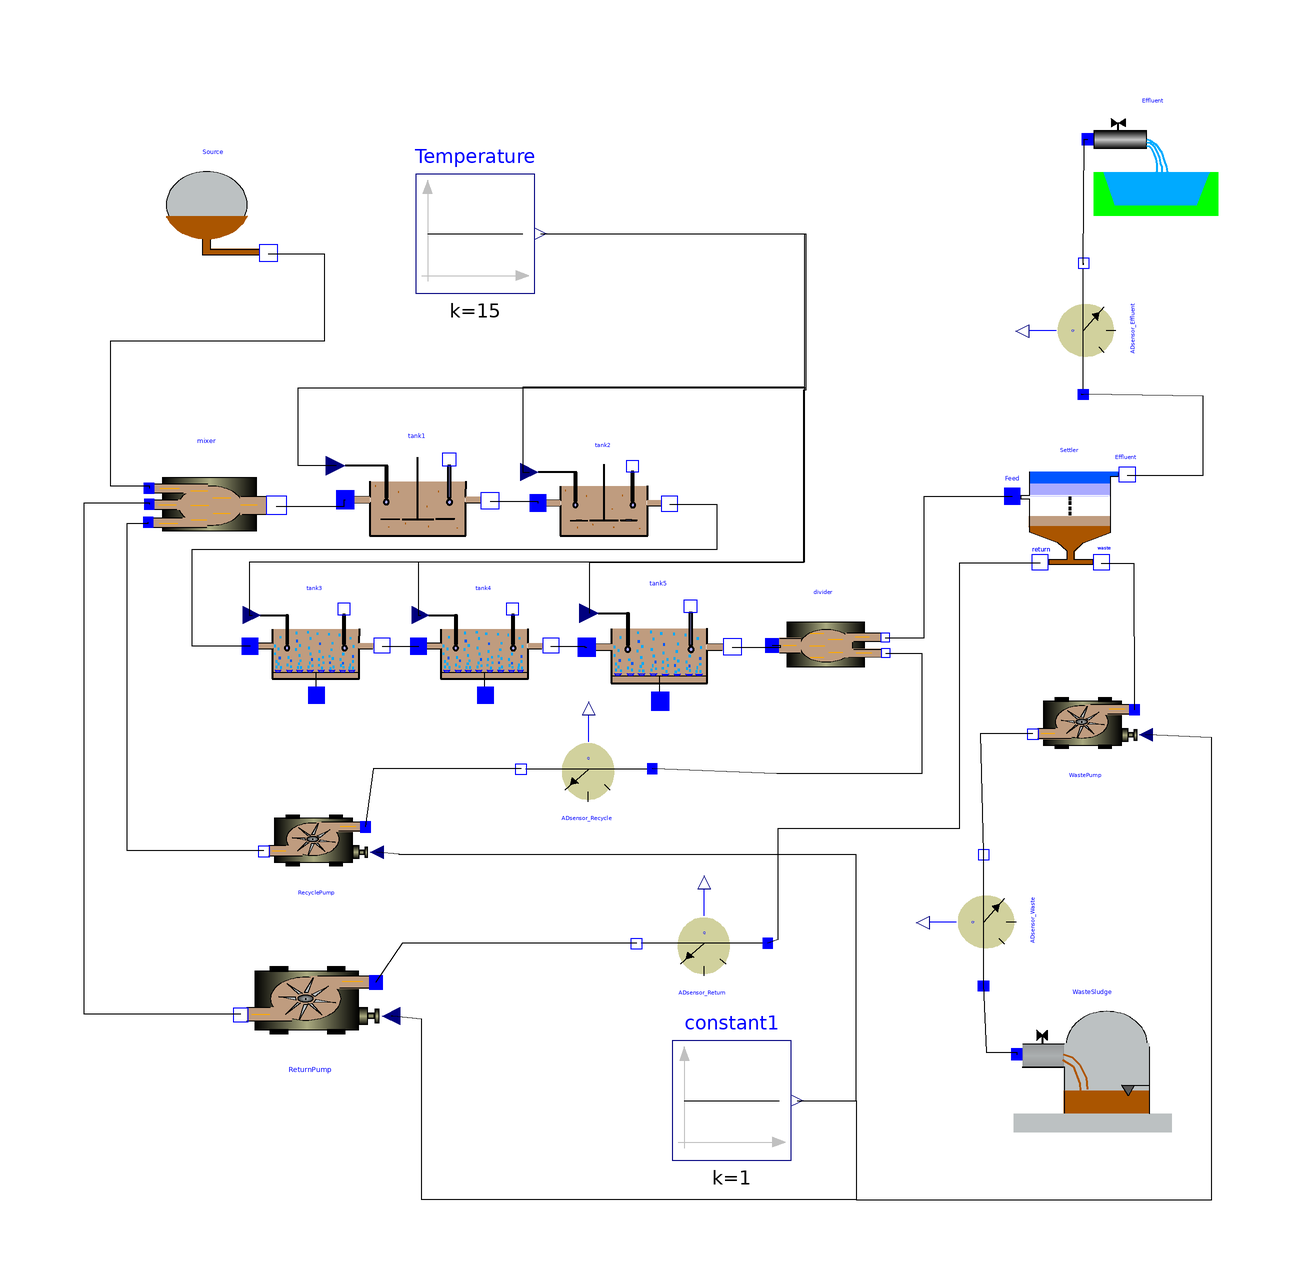

Above is the diagram view of the following Modelica model: its components placed by their Placement annotations and its connect equations drawn as lines.

model BSM1_Steady
  WasteWater.ASM1.Source Source annotation(Placement(visible = true, transformation(origin = {-72.8308,75.33159999999999}, extent = {{-13.2,-13.2},{13.2,13.2}}, rotation = 0)));
  Modelica.Blocks.Sources.Constant Temperature(k = 15) annotation(Placement(visible = true, transformation(origin = {-29.2493,71.84229999999999}, extent = {{-9.91736,-9.91736},{9.91736,9.91736}}, rotation = 0)));
  Modelica.Blocks.Sources.Constant constant1(k = 1) annotation(Placement(visible = true, transformation(origin = {13.5231,-72.5979}, extent = {{-9.91736,-9.91736},{9.91736,9.91736}}, rotation = 0)));
  WasteWater.ASM1.mixer3 mixer annotation(Placement(visible = true, transformation(origin = {-73.90300000000001,26.1201}, extent = {{-14.52,-14.52},{14.52,14.52}}, rotation = 0)));
  WasteWater.ASM1.SecClarModTakacs Settler(S1.X.start = 6394, S1.Si.start = 30, S1.Ss.start = 0.889, S1.So.start = 0.491, S1.Sno.start = 10.4, S1.Snh.start = 1.73, S1.Snd.start = 0.6879999999999999, S1.Salk.start = 4.13, S2.X.start = 356, S2.Si.start = 30, S2.Ss.start = 0.889, S2.So.start = 0.491, S2.Sno.start = 10.4, S2.Snh.start = 1.73, S2.Snd.start = 0.6879999999999999, S2.Salk.start = 4.13, S3.X.start = 356, S3.Si.start = 30, S3.Ss.start = 0.889, S3.So.start = 0.491, S3.Sno.start = 10.4, S3.Snh.start = 1.73, S3.Snd.start = 0.6879999999999999, S3.Salk.start = 4.13, S4.X.start = 356, S4.Si.start = 30, S4.Ss.start = 0.889, S4.So.start = 0.491, S4.Sno.start = 10.4, S4.Snh.start = 1.73, S4.Snd.start = 0.6879999999999999, S4.Salk.start = 4.13, S5.X.start = 356, S5.Si.start = 30, S5.Ss.start = 0.889, S5.So.start = 0.491, S5.Sno.start = 10.4, S5.Snh.start = 1.73, S5.Snd.start = 0.6879999999999999, S5.Salk.start = 4.13, S6.X.start = 356, S6.Si.start = 30, S6.Ss.start = 0.889, S6.So.start = 0.491, S6.Sno.start = 10.4, S6.Snh.start = 1.73, S6.Snd.start = 0.6879999999999999, S6.Salk.start = 4.13, S7.X.start = 69, S7.Si.start = 30, S7.Ss.start = 0.889, S7.So.start = 0.491, S7.Sno.start = 10.4, S7.Snh.start = 1.73, S7.Snd.start = 0.6879999999999999, S7.Salk.start = 4.13, S8.X.start = 29.5, S8.Si.start = 30, S8.Ss.start = 0.889, S8.So.start = 0.491, S8.Sno.start = 10.4, S8.Snh.start = 1.73, S8.Snd.start = 0.6879999999999999, S8.Salk.start = 4.13, S9.X.start = 18.1, S9.Si.start = 30, S9.Ss.start = 0.889, S9.So.start = 0.491, S9.Sno.start = 10.4, S9.Snh.start = 1.73, S9.Snd.start = 0.6879999999999999, S9.Salk.start = 4.13, S10.X.start = 12.5, S10.Si.start = 30, S10.Ss.start = 0.889, S10.So.start = 0.491, S10.Sno.start = 10.4, S10.Snh.start = 1.73, S10.Snd.start = 0.6879999999999999, S10.Salk.start = 4.13) annotation(Placement(visible = true, transformation(origin = {69.87949999999999,26.506}, extent = {{-12,-12},{12,12}}, rotation = 0)));
  WasteWater.ASM1.EffluentSink Effluent annotation(Placement(visible = true, transformation(origin = {83.8554,84.8193}, extent = {{-12,-12},{12,12}}, rotation = 0)));
  WasteWater.ASM1.SludgeSink WasteSludge annotation(Placement(visible = true, transformation(origin = {73.7179,-64.7069}, extent = {{-13.2,-13.2},{13.2,13.2}}, rotation = 0)));
  WasteWater.ASM1.divider2 divider annotation(Placement(visible = true, transformation(origin = {28.8256,2.84698}, extent = {{-12,-12},{12,12}}, rotation = 0)));
  WasteWater.ASM1.nitri tank4(Si(start = 30), Ss(start = 0.995), Xi(start = 1149), Xs(start = 55.7), Xbh(start = 2559), Xba(start = 150), Xp(start = 451), So(start = 2.43), Sno(start = 9.300000000000001), Snh(start = 2.97), Snd(start = 0.767), Xnd(start = 3.88), Salk(start = 4.29), V = 1333, To = 0.0) annotation(Placement(visible = true, transformation(origin = {-27.758,3.55872}, extent = {{-12,-12},{12,12}}, rotation = 0)));
  WasteWater.ASM1.deni tank2(Si(start = 30), Ss(start = 1.46), Xi(start = 1149), Xs(start = 76.40000000000001), Xbh(start = 2553), Xba(start = 148), Xp(start = 450), So(start = 6.31e-05), Sno(start = 3.66), Snh(start = 8.34), Snd(start = 0.882), Xnd(start = 5.03), Salk(start = 5.08)) annotation(Placement(visible = true, transformation(origin = {-7.82918,27.4021}, extent = {{-12,-12},{12,12}}, rotation = 0)));
  WasteWater.ASM1.nitri tank3(Si(start = 30), Ss(start = 1.15), Xi(start = 1149), Xs(start = 64.90000000000001), Xbh(start = 2557), Xba(start = 149), Xp(start = 450), So(start = 1.72), Sno(start = 6.54), Snh(start = 5.55), Snd(start = 0.829), Xnd(start = 4.39), Salk(start = 4.67), V = 1333, To = 0.0) annotation(Placement(visible = true, transformation(origin = {-55.8719,3.55872}, extent = {{-12,-12},{12,12}}, rotation = 0)));
  WasteWater.ASM1.deni tank1(Si(start = 30), Ss(start = 2.81), Xi(start = 1149), Xs(start = 82.09999999999999), Xbh(start = 2552), Xba(start = 148), Xp(start = 449), So(start = 0.0043), Sno(start = 5.37), Snh(start = 7.92), Snd(start = 1.22), Xnd(start = 5.28), Salk(start = 4.93)) annotation(Placement(visible = true, transformation(origin = {-38.8594,27.9724}, extent = {{-13.2,-13.2},{13.2,13.2}}, rotation = 0)));
  WasteWater.ASM1.nitri tank5(Si(start = 30), Ss(start = 0.889), Xi(start = 1149), Xs(start = 49.3), Xbh(start = 2559), Xba(start = 150), Xp(start = 452), So(start = 0.491), Sno(start = 10.4), Snh(start = 1.73), Snd(start = 0.6879999999999999), Xnd(start = 3.53), Salk(start = 4.13), Kla = 53, V = 1333, To = 112) annotation(Placement(visible = true, transformation(origin = {1.3874,3.41715}, extent = {{-13.2,-13.2},{13.2,13.2}}, rotation = 0)));
  WasteWater.ASM1.pump WastePump(Q_max = 385) annotation(Placement(visible = true, transformation(origin = {72.2891,-9.15663}, extent = {{12,12},{-12,-12}}, rotation = 0)));
  WasteWater.ASM1.ADsensor_Q ADsensor_Waste annotation(Placement(visible = true, transformation(origin = {54.4578,-42.4096}, extent = {{-12,12},{12,-12}}, rotation = 90)));
  WasteWater.ASM1.ADsensor_Q ADsensor_Effluent annotation(Placement(visible = true, transformation(origin = {71.0881,56.1841}, extent = {{12,-12},{-12,12}}, rotation = -90)));
  WasteWater.ASM1.ADsensor_Q ADsensor_Return annotation(Placement(visible = true, transformation(origin = {8.4072,-45.3887}, extent = {{12,12},{-12,-12}}, rotation = 0)));
  WasteWater.ASM1.pump ReturnPump(Q_max = 18446) annotation(Placement(visible = true, transformation(origin = {-56.9087,-55.1746}, extent = {{15.972,15.972},{-15.972,-15.972}}, rotation = 0)));
  WasteWater.ASM1.pump RecyclePump(Q_min = 0.0, Q_max = 55338) annotation(Placement(visible = true, transformation(origin = {-55.8813,-28.6996}, extent = {{12,12},{-12,-12}}, rotation = 0)));
  WasteWater.ASM1.ADsensor_Q ADsensor_Recycle annotation(Placement(visible = true, transformation(origin = {-10.8545,-16.3255}, extent = {{12,12},{-12,-12}}, rotation = 0)));
equation
  connect(divider.Out1,ADsensor_Recycle.In) annotation(Line(points = {{39.1601,1.90748},{45.1957,1.90748},{45.1957,-18.1494},{20.9964,-18.1494},{20.9964,-18.1495},{0.246409,-17.3148},{0.246436,-17.3148}}));
  connect(ADsensor_Recycle.Out,RecyclePump.In) annotation(Line(points = {{-21.6165,-17.3148},{-46.2651,-17.3148},{-47.5562,-26.9985},{-47.5562,-26.9985}}));
  connect(constant1.y,RecyclePump.u) annotation(Line(points = {{24.4322,-72.5979},{34.2169,-72.5979},{34.2169,-31.5988},{-41.9277,-31.5988},{-41.9277,-31.5911},{-45.6398,-31.2211},{-45.6398,-31.2211}}));
  connect(RecyclePump.Out,mixer.In2) annotation(Line(points = {{-64.4653,-31.0128},{-87.2289,-31.0128},{-87.2289,23.6145},{-83.7208,23.6145},{-83.7208,23.7432}}));
  connect(ReturnPump.Out,mixer.In3) annotation(Line(points = {{-68.33410000000001,-58.2534},{-94.45780000000001,-58.2534},{-94.45780000000001,26.988},{-83.5658,26.988},{-83.5658,26.7402}}));
  connect(constant1.y,ReturnPump.u) annotation(Line(points = {{24.4322,-72.5979},{34.2169,-72.5979},{34.2169,-89.1566},{-38.1983,-89.1566},{-38.1983,-59.0464},{-42.9968,-58.5307},{-43.2773,-58.5307}}));
  connect(ADsensor_Return.Out,ReturnPump.In) annotation(Line(points = {{-2.35478,-46.378},{-41.4458,-46.378},{-45.828,-52.9105},{-45.828,-52.9105}}));
  connect(Settler.Return,ADsensor_Return.In) annotation(Line(points = {{64.88979999999999,16.9775},{51.411,16.9775},{51.411,-27.3276},{21.2049,-27.3276},{21.2049,-45.7677},{19.5081,-46.378},{19.5081,-46.378}}));
  connect(constant1.y,WastePump.u) annotation(Line(points = {{24.4322,-72.5979},{34.2169,-72.5979},{34.2169,-89.1566},{93.494,-89.1566},{93.494,-12.1719},{82.53060000000001,-11.6782},{82.53060000000001,-11.6782}}));
  connect(Settler.Effluent,ADsensor_Effluent.In) annotation(Line(points = {{79.4093,31.6252},{92.04819999999999,31.6252},{92.04819999999999,44.8193},{71.7818,45.0832},{72.0774,45.0832}}));
  connect(ADsensor_Effluent.Out,Effluent.In) annotation(Line(points = {{72.0774,66.9461},{72.0774,66.6656},{72.28919999999999,87.59520000000001},{72.8096,87.59520000000001}}));
  connect(WastePump.Out,ADsensor_Waste.In) annotation(Line(points = {{63.7051,-11.4698},{54.9398,-11.4698},{55.4471,-31.3087},{55.4471,-53.5105}}));
  connect(ADsensor_Waste.Out,WasteSludge.In) annotation(Line(points = {{55.4471,-31.6476},{55.4471,-53.1716},{55.9036,-64.5783},{60.9901,-64.5783},{60.9901,-64.934}}));
  connect(Settler.Waste,WastePump.In) annotation(Line(points = {{75.0962,16.9775},{80.4819,16.9775},{80.6142,-7.45555},{80.6142,-7.45555}}));
  connect(tank5.Out,divider.In) annotation(Line(points = {{13.6014,2.90824},{21.7082,2.90824},{21.7082,3.23132},{20.242,3.23132}}));
  connect(tank4.Out,tank5.In) annotation(Line(points = {{-16.6544,3.09607},{-11.032,3.09607},{-11.032,2.90823},{-10.6357,2.90823}}));
  connect(Temperature.y,tank5.T) annotation(Line(points = {{-18.3402,71.84229999999999},{25.8002,71.84229999999999},{25.8002,45.7831},{25.4513,45.7831},{25.4513,16.9867},{-10.2541,16.9867},{-10.2541,8.63353}}));
  connect(mixer.Out,tank1.In) annotation(Line(points = {{-62.38,26.4818},{-51.0843,26.4818},{-51.0843,27.4967},{-50.9246,27.4967}}));
  connect(tank1.Out,tank2.In) annotation(Line(points = {{-26.7805,27.2452},{-18.8612,27.2452},{-18.8612,26.9697},{-18.7976,26.9697}}));
  connect(Temperature.y,tank1.T) annotation(Line(points = {{-18.3402,71.84229999999999},{25.8002,71.84229999999999},{25.8002,46.139},{-58.7952,46.139},{-58.7952,33.253},{-52.4822,33.253},{-52.4822,33.1866}}));
  connect(tank2.Out,tank3.In) annotation(Line(points = {{3.15167,26.7411},{11.032,26.7411},{11.032,19.2171},{-76.5125,19.2171},{-76.5125,3.20285},{-66.80200000000001,3.20285},{-66.80200000000001,3.09607}}));
  connect(Temperature.y,tank3.T) annotation(Line(points = {{-18.3402,71.84229999999999},{25.6228,71.84229999999999},{25.6228,17.0819},{-66.90389999999999,17.0819},{-66.90389999999999,8.300879999999999},{-66.455,8.300879999999999}}));
  connect(Temperature.y,tank4.T) annotation(Line(points = {{-18.3402,71.84229999999999},{25.6228,71.84229999999999},{25.6228,17.0819},{-38.79,17.0819},{-38.79,8.300879999999999},{-38.3411,8.300879999999999}}));
  connect(Temperature.y,tank2.T) annotation(Line(points = {{-18.3402,71.84229999999999},{25.6228,71.84229999999999},{25.6228,46.2633},{-21.3523,46.2633},{-21.3523,32.1424},{-20.2135,32.1424}}));
  connect(tank3.Out,tank4.In) annotation(Line(points = {{-44.7683,3.09607},{-38.79,3.09607},{-38.79,3.09607},{-38.6881,3.09607}}));
  connect(divider.Out2,Settler.Feed) annotation(Line(points = {{39.0747,4.51246},{45.5516,4.51246},{45.5516,28.0807},{60.2777,28.0807}}));
  connect(Source.Out,mixer.In1) annotation(Line(points = {{-63.7176,68.5202},{-54.4578,68.5202},{-54.4578,53.9759},{-90.12050000000001,53.9759},{-90.12050000000001,29.8795},{-83.61750000000001,29.8795},{-83.61750000000001,29.4272}}));
end BSM1_Steady;